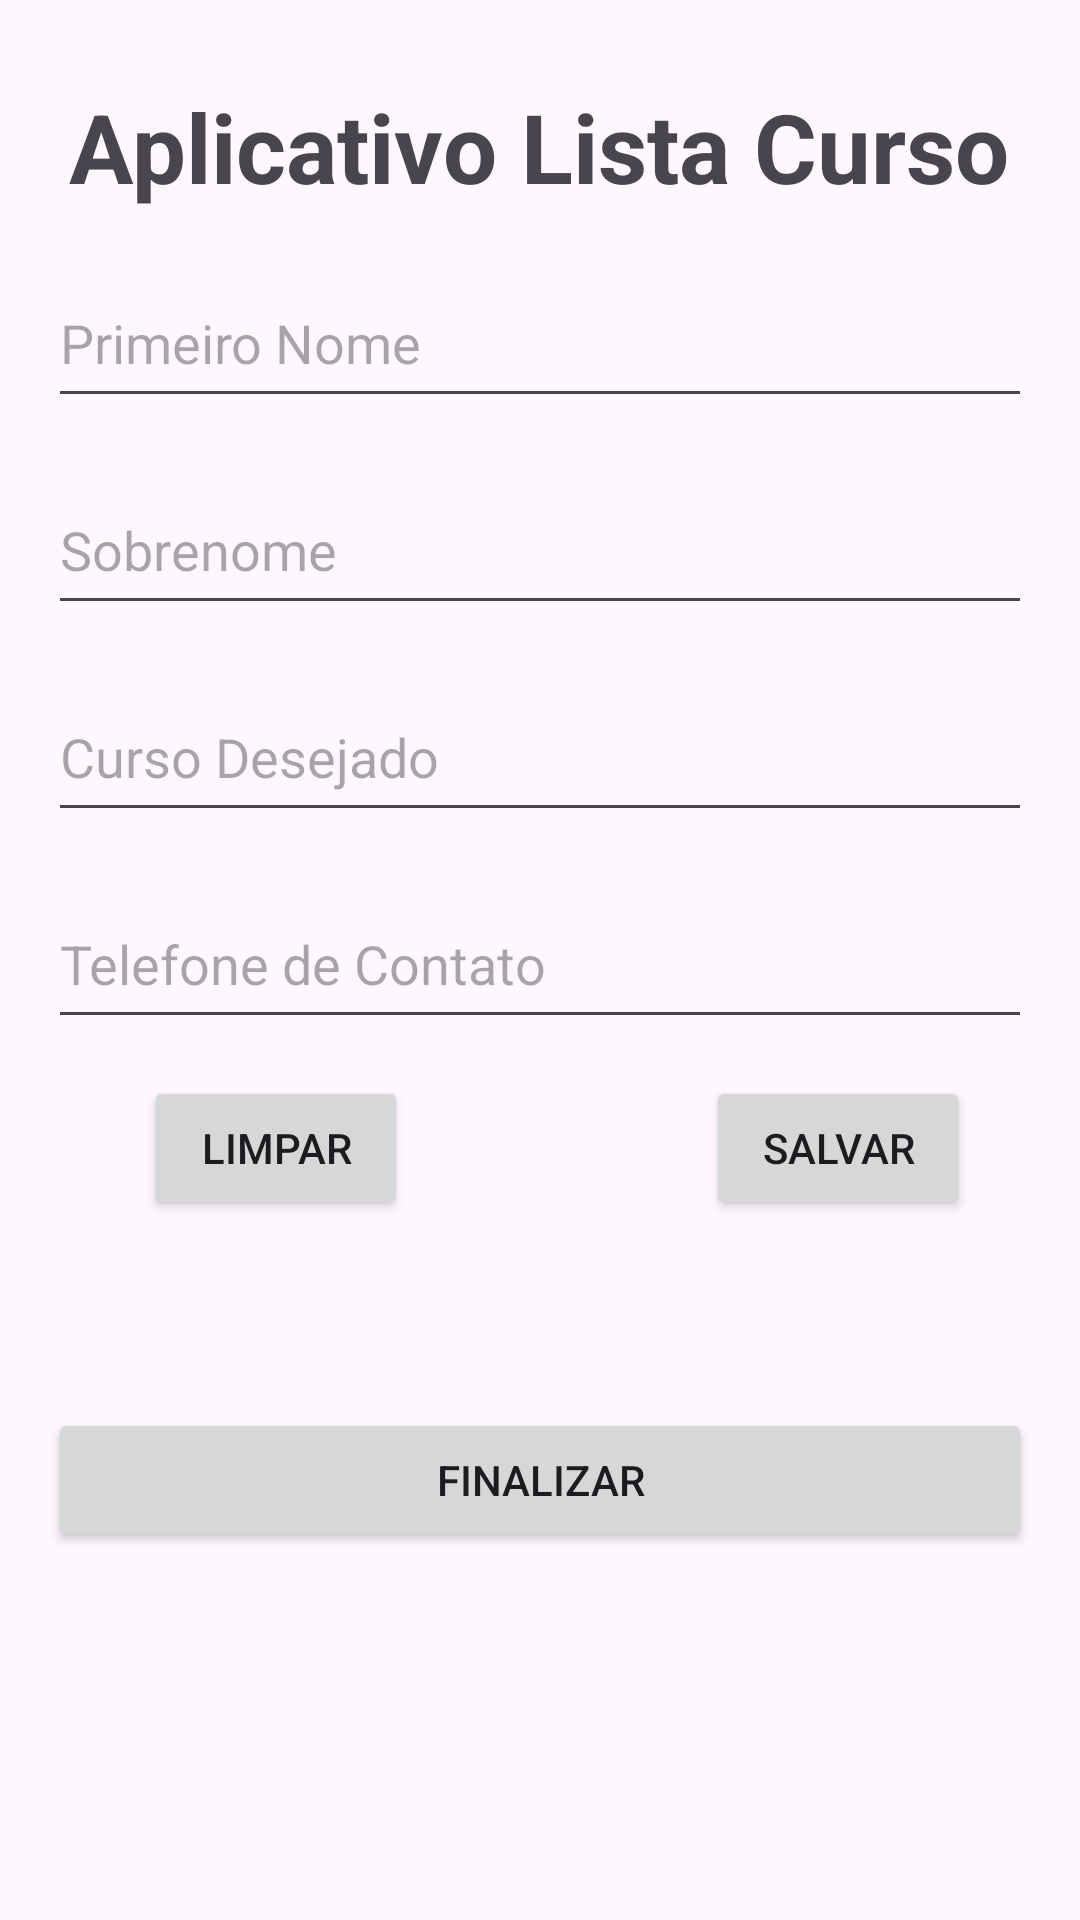

The Android layout XML behind this screen, and the referenced resources:
<!-- AndroidManifest.xml: application theme Theme.AppListaCurso -->
<!-- res/layout/activity_main.xml -->
<?xml version="1.0" encoding="utf-8"?>
<androidx.constraintlayout.widget.ConstraintLayout xmlns:android="http://schemas.android.com/apk/res/android"
    xmlns:app="http://schemas.android.com/apk/res-auto"
    xmlns:tools="http://schemas.android.com/tools"
    android:id="@+id/main"
    android:layout_width="match_parent"
    android:layout_height="match_parent"
    tools:context=".view.MainActivity">

    <TextView
        android:id="@+id/txtTitulo"
        android:layout_width="wrap_content"
        android:layout_height="wrap_content"
        android:text="@string/txt_titulo"
        android:textSize="32sp"
        android:textStyle="bold"
        app:layout_constraintBottom_toBottomOf="parent"
        app:layout_constraintEnd_toEndOf="parent"
        app:layout_constraintHorizontal_bias="0.496"
        app:layout_constraintStart_toStartOf="parent"
        app:layout_constraintTop_toTopOf="parent"
        app:layout_constraintVertical_bias="0.046" />

    <EditText
        android:id="@+id/editPrimeiroNome"
        android:layout_width="match_parent"
        android:layout_height="53dp"
        android:layout_margin="16dp"
        android:layout_marginTop="50dp"
        android:autofillHints=""
        android:ems="10"
        android:inputType="text"
        android:hint="@string/txt_hint_primeiro_nome"
        app:layout_constraintEnd_toEndOf="parent"
        app:layout_constraintStart_toStartOf="parent"
        app:layout_constraintTop_toBottomOf="@+id/txtTitulo" />

    <EditText
        android:id="@+id/editSobrenome"
        android:layout_width="match_parent"
        android:layout_height="53dp"
        android:layout_margin="16dp"
        android:autofillHints=""
        android:ems="10"
        android:inputType="text"
        android:hint="@string/txt_hint_sobrenome"
        app:layout_constraintEnd_toEndOf="parent"
        app:layout_constraintStart_toStartOf="parent"
        app:layout_constraintTop_toBottomOf="@+id/editPrimeiroNome"
        tools:ignore="MissingConstraints" />

    <EditText
        android:id="@+id/editCurso"
        android:layout_width="match_parent"
        android:layout_height="53dp"
        android:layout_margin="16dp"
        android:autofillHints=""
        android:ems="10"
        android:inputType="text"
        android:hint="@string/txt_hint_curso_desejado"
        app:layout_constraintEnd_toEndOf="parent"
        app:layout_constraintHorizontal_bias="0.031"
        app:layout_constraintStart_toStartOf="parent"
        app:layout_constraintTop_toBottomOf="@+id/editSobrenome"
        tools:ignore="MissingConstraints" />

    <EditText
        android:id="@+id/editContato"
        android:layout_width="match_parent"
        android:layout_height="53dp"
        android:layout_margin="16dp"
        android:autofillHints=""
        android:ems="10"
        android:inputType="number"
        android:hint="@string/txt_hint_telefone_contato"
        app:layout_constraintEnd_toEndOf="parent"
        app:layout_constraintStart_toStartOf="parent"
        app:layout_constraintTop_toBottomOf="@+id/editCurso"
        tools:ignore="MissingConstraints" />

    <Button
        android:id="@+id/btnLimpar"
        android:layout_width="wrap_content"
        android:layout_height="wrap_content"
        android:layout_marginStart="48dp"
        android:layout_marginBottom="48dp"
        android:text="@string/txt_btn_limpar"
        app:layout_constraintBottom_toTopOf="@+id/btnFinalizar"
        app:layout_constraintStart_toStartOf="parent"
        app:layout_constraintTop_toBottomOf="@+id/editContato"
        app:layout_constraintVertical_bias="0.454" />

    <Button
        android:id="@+id/btnSalvar"
        android:layout_width="wrap_content"
        android:layout_height="wrap_content"
        android:layout_marginBottom="48dp"
        android:text="@string/txt_btn_salvar"
        app:layout_constraintBottom_toTopOf="@+id/btnFinalizar"
        app:layout_constraintEnd_toEndOf="parent"
        app:layout_constraintHorizontal_bias="0.73"
        app:layout_constraintStart_toEndOf="@+id/btnLimpar"
        app:layout_constraintTop_toBottomOf="@+id/editContato"
        app:layout_constraintVertical_bias="0.454" />

    <Button
        android:id="@+id/btnFinalizar"
        android:layout_width="match_parent"
        android:layout_height="wrap_content"
        android:layout_margin="16dp"
        android:layout_marginBottom="184dp"
        android:text="@string/txt_btn_finalizar"
        app:layout_constraintBottom_toBottomOf="parent"
        app:layout_constraintTop_toBottomOf="@+id/editContato"
        tools:ignore="MissingConstraints"
        tools:layout_editor_absoluteX="16dp" />

</androidx.constraintlayout.widget.ConstraintLayout>
<!-- resources referenced by this layout -->
<resources>
  <string name="txt_btn_finalizar">Finalizar</string>
  <string name="txt_btn_limpar">Limpar</string>
  <string name="txt_btn_salvar">Salvar</string>
  <string name="txt_hint_curso_desejado">Curso Desejado</string>
  <string name="txt_hint_primeiro_nome">Primeiro Nome</string>
  <string name="txt_hint_sobrenome">Sobrenome</string>
  <string name="txt_hint_telefone_contato">Telefone de Contato</string>
  <string name="txt_titulo">Aplicativo Lista Curso</string>
  <style name="Theme.AppListaCurso" parent="Base.Theme.AppListaCurso" />
  <style name="Base.Theme.AppListaCurso" parent="Theme.Material3.DayNight.NoActionBar">
          
          
      </style>
</resources>
